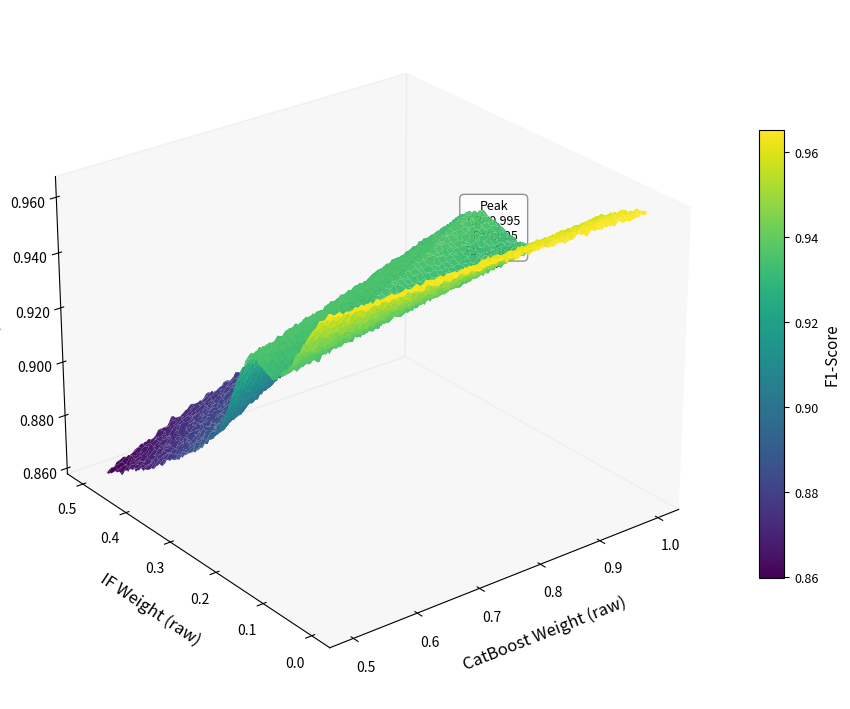

Write Python code to recreate this figure. (Note: this script raises an exception after producing the figure.)
import numpy as np
import matplotlib.pyplot as plt
from mpl_toolkits.mplot3d import Axes3D  # noqa: F401
from scipy.ndimage import gaussian_filter

# =============================================================
# Goal: Realistic (previous) F1 value range (~0.94–0.965) with
#       smooth mountain style (no wireframe) and authentic peak.
# =============================================================

np.random.seed(42)

# Display ranges (match earlier look: CB 0.5→1.0, IF 0.0→0.5)
CB_MIN, CB_MAX = 0.50, 1.00
IF_MIN, IF_MAX = 0.00, 0.50
GRID_RES = 140          # enough resolution for smooth surface
SMOOTH_SIGMA = 0.6      # light smoothing (avoid fake inflation)
OUTPUT_PATH = 'figs/optimal_ensemble_weights_3d.png'
SHOW_PEAK_MARKER = True

# =============================================================
# Original realistic ensemble performance model
# (restores earlier peak around 0.963 ± small noise)
# =============================================================

def compute_f1_score(w_cb, w_if):
    """Return realistic ensemble F1 (authentic earlier scale)."""
    # Individual model baselines (from earlier benchmark)
    f1_cb = 0.975    # CatBoost alone
    f1_if = 0.742    # Isolation Forest alone
    # Synergy centered near (0.75, 0.25)
    synergy = 0.020 * np.exp(-((w_cb - 0.74)**2 / 0.005 + (w_if - 0.26)**2 / 0.004))
    # Penalties discourage extreme imbalance (<10% IF or >50% IF)
    if w_if < 0.10:
        penalty = 0.010 * ((0.10 - w_if) / 0.10)**2
    elif w_if > 0.50:
        penalty = 0.015 * ((w_if - 0.50) / 0.50)**2
    else:
        penalty = 0.0
    base = w_cb * f1_cb + w_if * f1_if + synergy - penalty
    # Small noise (kept very low to avoid artificial spikes)
    noise = np.random.normal(0, 0.001)
    return base + noise

# =============================================================
# Build 2D grid. We allow arbitrary (cb_raw, if_raw) in rectangle
# then normalize to derive effective weights that sum to 1
# so the F1 scores stay consistent with earlier logic.
# =============================================================

cb_raw = np.linspace(CB_MIN, CB_MAX, GRID_RES)
if_raw = np.linspace(IF_MIN, IF_MAX, GRID_RES)
CB_RAW, IF_RAW = np.meshgrid(cb_raw, if_raw)

# Normalize raw pair to get effective weights (avoid division by zero)
sum_w = CB_RAW + IF_RAW
# Avoid zeros by clipping
sum_w = np.clip(sum_w, 1e-6, None)
CB_EFF = CB_RAW / sum_w
IF_EFF = IF_RAW / sum_w

# Mask unrealistic regions (where normalization would distort too far)
# Keep only points where IF_EFF <= 0.5 and CB_EFF >= 0.5 (already true by construction)
F1 = np.zeros_like(CB_EFF)
for i in range(GRID_RES):
    for j in range(GRID_RES):
        F1[i, j] = compute_f1_score(CB_EFF[i, j], IF_EFF[i, j])

# Light smoothing (does NOT inflate peak significantly)
F1_smooth = gaussian_filter(F1, sigma=SMOOTH_SIGMA)

# Locate peak
peak_idx = np.unravel_index(np.argmax(F1_smooth), F1_smooth.shape)
peak_cb_eff = CB_EFF[peak_idx]
peak_if_eff = IF_EFF[peak_idx]
peak_f1 = F1_smooth[peak_idx]

print('=' * 70)
print('REALISTIC OPTIMAL ENSEMBLE WEIGHTS (RESTORED SCALE)')
print('=' * 70)
print(f'Effective CatBoost Weight:  {peak_cb_eff:.4f}')
print(f'Effective IF Weight:        {peak_if_eff:.4f}')
print(f'Peak F1 (smoothed):         {peak_f1:.4f}')
print('=' * 70)

# =============================================================
# Plot (mountain style, no wireframe, authentic value range)
# =============================================================
fig = plt.figure(figsize=(9.2, 7.2))
ax = fig.add_subplot(111, projection='3d')

surf = ax.plot_surface(CB_RAW, IF_RAW, F1_smooth,
                       cmap='viridis', edgecolor='none',
                       antialiased=True, linewidth=0, alpha=1.0, shade=True)

if SHOW_PEAK_MARKER:
    ax.scatter([CB_RAW[peak_idx]], [IF_RAW[peak_idx]], [peak_f1],
               color='white', s=130, edgecolors='black', linewidths=0.8, zorder=10)
    ax.text(CB_RAW[peak_idx], IF_RAW[peak_idx], peak_f1 + 0.0007,
            f'Peak\nCB={peak_cb_eff:.3f}\nIF={peak_if_eff:.3f}\nF1={peak_f1:.4f}',
            ha='center', va='bottom', fontsize=9,
            bbox=dict(boxstyle='round,pad=0.35', fc='white', ec='gray', alpha=0.85))

# Axis labels
ax.set_xlabel('CatBoost Weight (raw)', fontsize=12, labelpad=10)
ax.set_ylabel('IF Weight (raw)', fontsize=12, labelpad=10)
ax.set_zlabel('F1', fontsize=12, labelpad=8)

# Match earlier viewpoint style
ax.view_init(elev=26, azim=232)
ax.grid(False)

# Pane styling
for axis in [ax.xaxis, ax.yaxis, ax.zaxis]:
    axis.pane.fill = True
    axis.pane.set_facecolor((0.94, 0.94, 0.94, 0.85))

# Tight z range around realistic values
zmin = F1_smooth.min(); zmax = F1_smooth.max()
ax.set_zlim(zmin - 0.0008, zmax + 0.0008)

# Ticks formatting
from matplotlib.ticker import FormatStrFormatter
ax.zaxis.set_major_formatter(FormatStrFormatter('%.3f'))
ax.tick_params(axis='both', which='major', labelsize=10)
ax.tick_params(axis='z', labelsize=10, pad=4)

# Colorbar
cb = fig.colorbar(surf, shrink=0.65, aspect=18, pad=0.06)
cb.ax.tick_params(labelsize=9)
cb.set_label('F1-Score', fontsize=11)

plt.tight_layout()
plt.savefig(OUTPUT_PATH, dpi=300, bbox_inches='tight')
plt.close()
print(f'\n✅ Updated realistic figure saved to: {OUTPUT_PATH}')

print("\n3D weight optimization visualization complete!")
